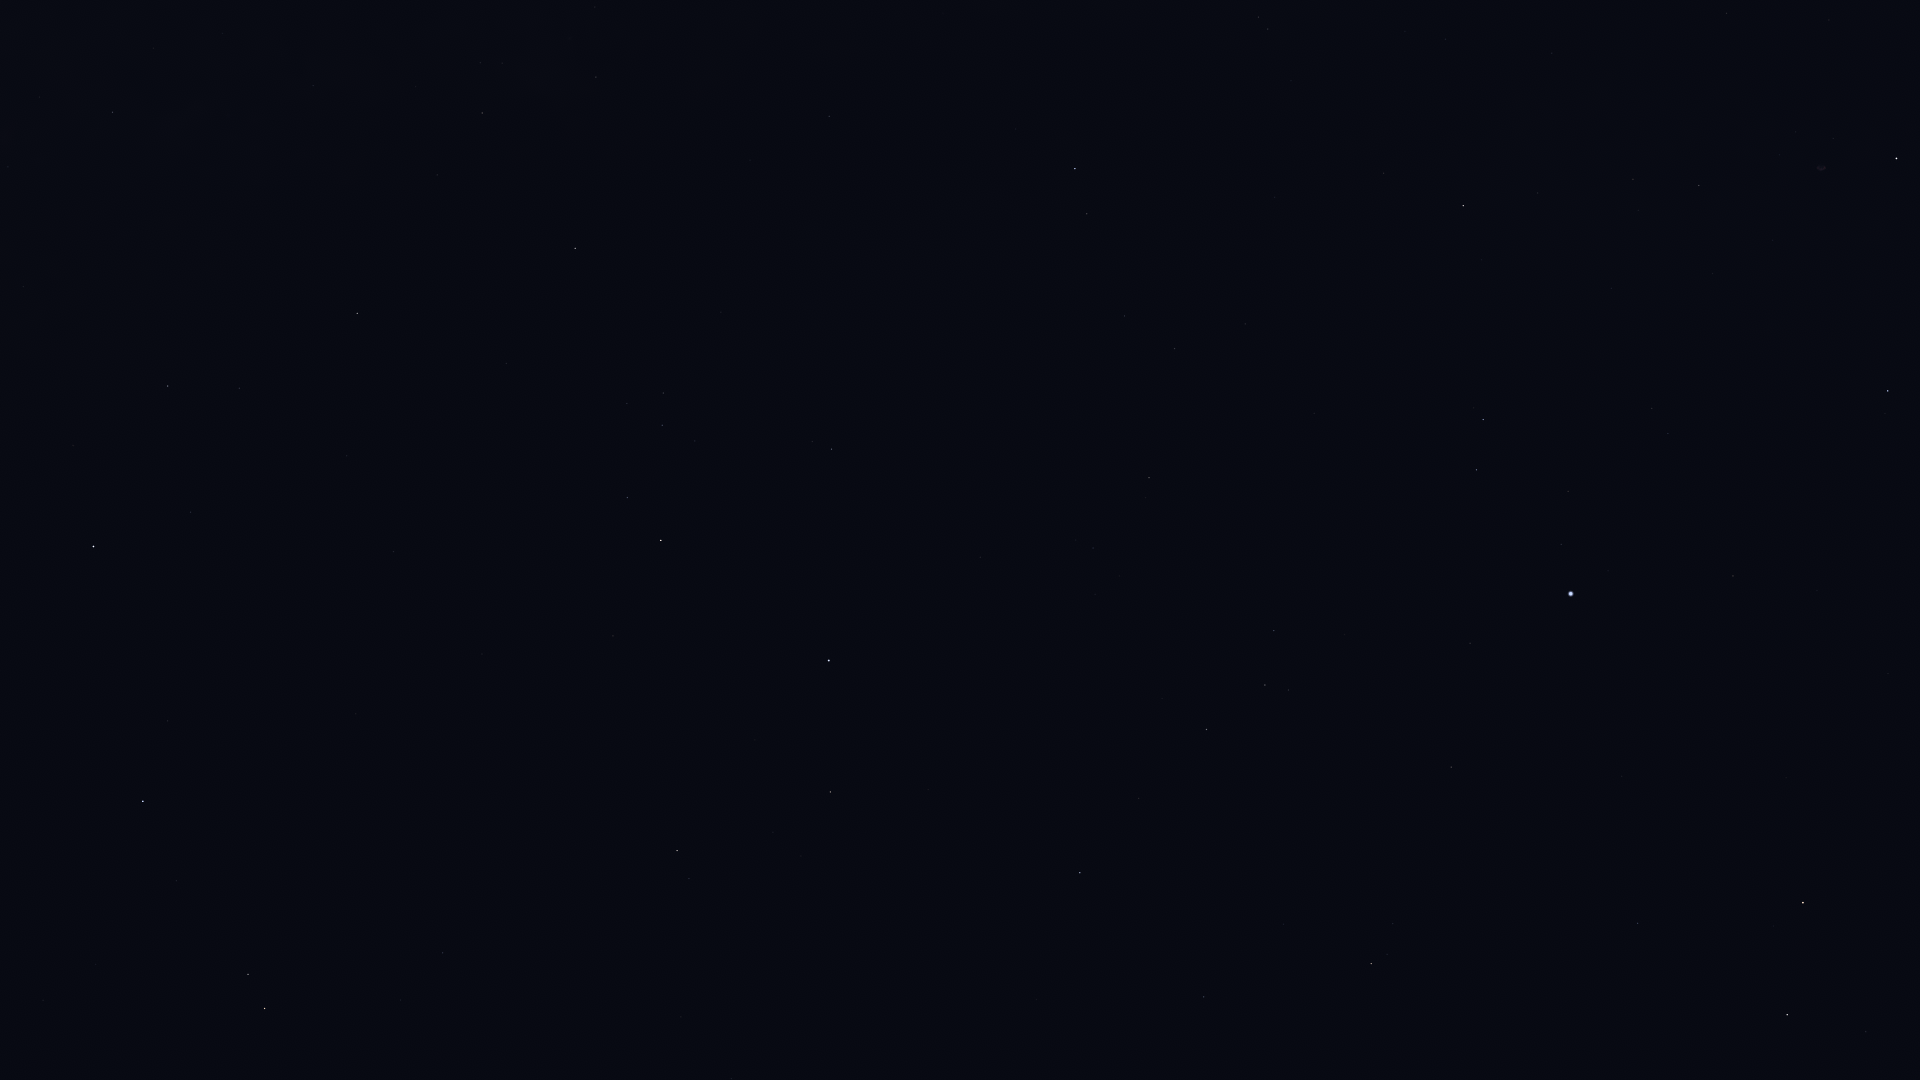

The data file committed next to this chart (first rows):
Star_ID, Name, X, Y
79593, Yed Prior, 265, 1009
79882, Yed Posterior, 248, 975
80463, Cujam, 731, 1079
80687, Timir, 50, 828
80883, Marfik, 443, 953
81022, Rosalíadecastro, 449, 942
82651, Mahsati, 732, 895
83000, HIP 83000, 677, 851
83207, HIP 83207, 1204, 997
84012, Sabik, 93, 547
84345, Rasalgethi, 830, 792
84379, Sarin, 1080, 873
84380, HIP 84380, 1371, 964
84606, HIP 84606, 1387, 954
84880, HIP 84880, 190, 512
85112, HIP 85112, 1393, 924
85670, Rastaban, 1787, 1015
85693, Maasym, 1139, 799
86032, Rasalhague, 829, 661
86263, HIP 86263, 168, 386
86414, HIP 86414, 1638, 923
86565, HIP 86565, 239, 388
86742, Cebalrai, 661, 541
86782, Alruba, 1844, 974
86974, HIP 86974, 1206, 730
87808, HIP 87808, 1451, 767
87833, Eltanin, 1803, 903
87933, HIP 87933, 1265, 685
88048, HIP 88048, 357, 314
88670, HIP 88670, 409, 285
88794, HIP 88794, 1274, 631
89341, Polis, 112, 112
90004, Alasia, 360, 156
90441, HIP 90441, 662, 244
90595, HIP 90595, 313, 86
91117, HIP 91117, 482, 113
91262, Vega, 1571, 594
91852, Xihe, 1534, 538
92175, HIP 92175, 596, 77
92202, HIP 92202, 574, 66
92420, Sheliak, 1476, 470
92791, HIP 92791, 1568, 491
92895, Kaveh, 829, 120
92946, Alya, 829, 117
93194, Sulafat, 1483, 420
93747, Okab, 1075, 169
94481, Aladfar, 1668, 434
95771, Anser, 1384, 173
95947, Albireo, 1463, 206
96078, Uruk, 1209, 53
96757, Sham, 1268, 29
96837, HIP 96837, 1258, 17
97165, Fawaris, 1888, 391
98110, HIP 98110, 1699, 186
98543, HIP 98543, 1552, 53
100453, Sadr, 1896, 159
